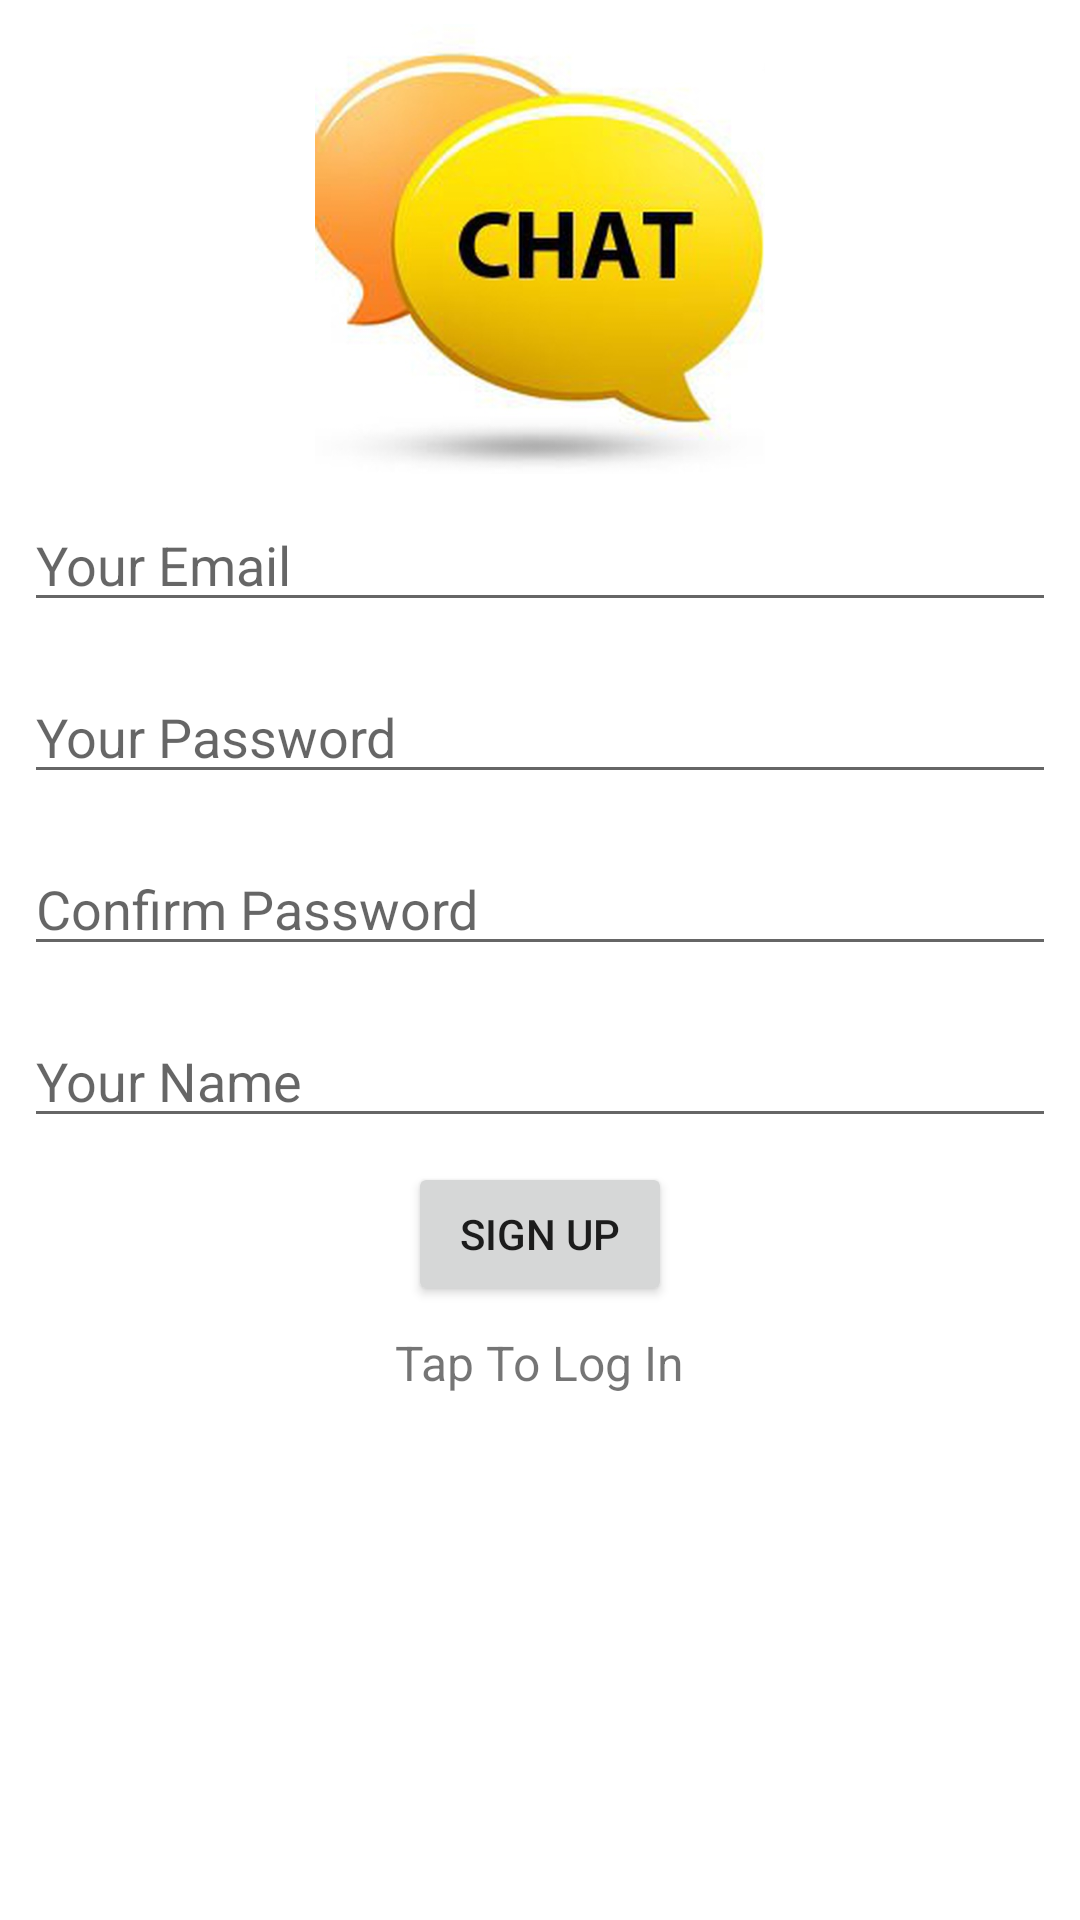

Reconstruct the res/layout file that produces this screen, plus the resources it refers to.
<!-- AndroidManifest.xml: application theme Theme.ChatFIrebase -->
<!-- res/layout/activity_signin.xml -->
<?xml version="1.0" encoding="utf-8"?>
<LinearLayout
    xmlns:android="http://schemas.android.com/apk/res/android"
    xmlns:app="http://schemas.android.com/apk/res-auto"
    xmlns:tools="http://schemas.android.com/tools"
    android:layout_width="match_parent"
    android:orientation="vertical"
    android:layout_height="match_parent"
    tools:context=".SigninActivity">

    <ImageView
        android:src="@drawable/chat"
        android:layout_marginTop="8dp"
        android:layout_gravity="center_horizontal"
        android:layout_width="150dp"
        android:layout_height="150dp"
        />

    <EditText
        android:id="@+id/emailEditText"
        android:hint="Your Email"
        android:layout_margin="8dp"
        android:inputType="textEmailAddress"
        android:layout_width="match_parent"
        android:layout_height="wrap_content"/>

    <EditText
        android:id="@+id/passwordEditText"
        android:hint="Your Password"
        android:layout_margin="8dp"
        android:inputType="textPassword"
        android:layout_width="match_parent"
        android:layout_height="wrap_content"/>

    <EditText
        android:id="@+id/repeatPasswordEditText"
        android:hint="Confirm Password"
        android:layout_margin="8dp"
        android:inputType="textPassword"
        android:layout_width="match_parent"
        android:layout_height="wrap_content"/>

    <EditText
        android:id="@+id/nameEditText"
        android:hint="Your Name"
        android:layout_margin="8dp"
        android:inputType="textPersonName"
        android:layout_width="match_parent"
        android:layout_height="wrap_content"/>

    <Button
        android:id="@+id/signinButton"
        android:layout_gravity="center_horizontal"
        android:text="Sign UP"
        android:layout_width="wrap_content"
        android:layout_height="wrap_content"/>

    <TextView
        android:id="@+id/toogleToLogIn"
        android:text="Tap To Log In"
        android:layout_gravity="center_horizontal"
        android:layout_marginTop="8dp"
        android:textSize="16sp"
        android:onClick="toggleLogInMode"
        android:clickable="true"
        android:layout_width="wrap_content"
        android:layout_height="wrap_content"/>

</LinearLayout>
<!-- resources referenced by this layout -->
<resources>
  <!-- drawable chat: jpg bitmap (drawable, 47892 bytes) -->
  <style name="Theme.ChatFIrebase" parent="Theme.MaterialComponents.DayNight.DarkActionBar">
          
          <item name="colorPrimary">@color/purple_500</item>
          <item name="colorPrimaryVariant">@color/purple_700</item>
          <item name="colorOnPrimary">@color/white</item>
          
          <item name="colorSecondary">@color/teal_200</item>
          <item name="colorSecondaryVariant">@color/teal_700</item>
          <item name="colorOnSecondary">@color/black</item>
          
          <item name="android:statusBarColor" tools:targetApi="l">?attr/colorPrimaryVariant</item>
          
      </style>
  <!-- not gathered from this repository: default colours our renderer supplied (Android Studio template values) -->
  <color name="purple_500">#FF6200EE</color>
  <color name="purple_700">#FF3700B3</color>
  <color name="teal_200">#FF03DAC5</color>
  <color name="teal_700">#FF018786</color>
  <color name="black">#FF000000</color>
  <color name="white">#FFFFFFFF</color>
</resources>
